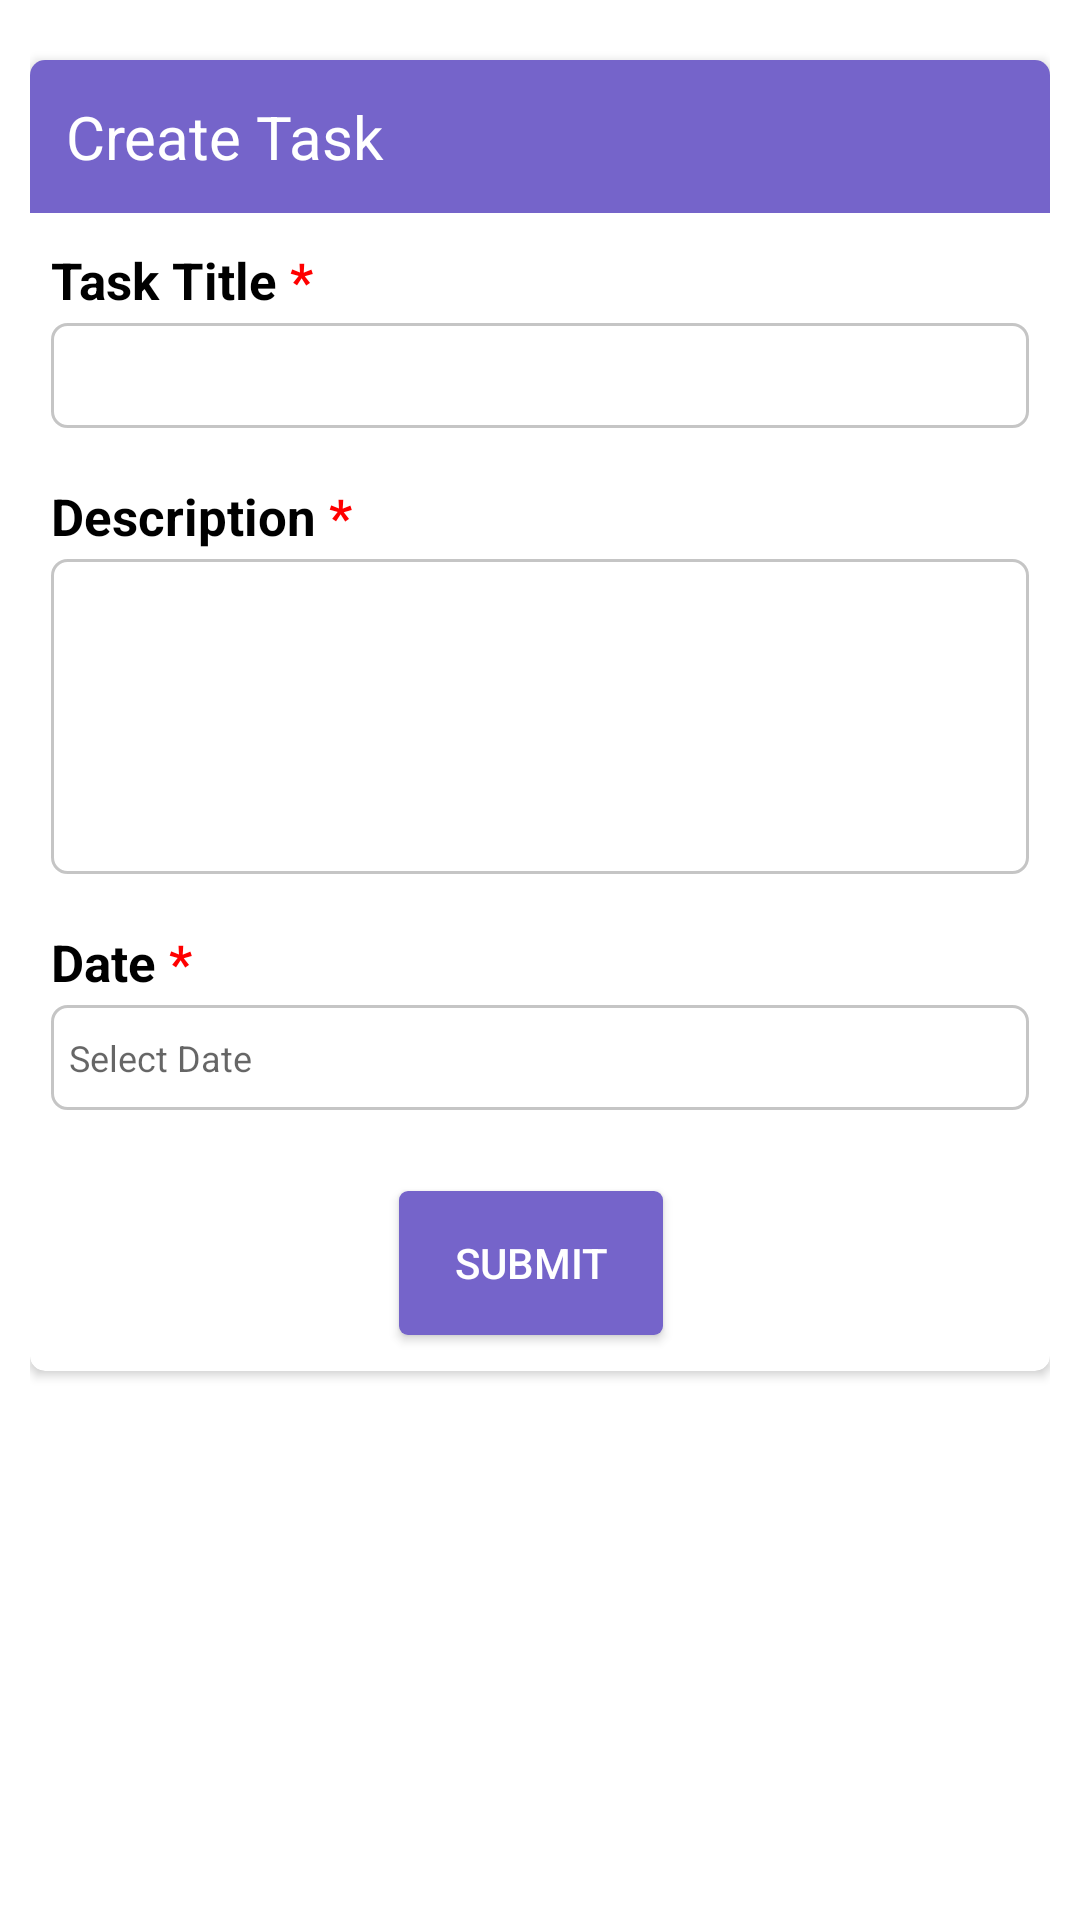

Android layout source for this screen:
<!-- AndroidManifest.xml: application theme Theme.KGIS -->
<!-- res/layout/dialog_negative_layout.xml -->
<?xml version="1.0" encoding="utf-8"?>
<androidx.constraintlayout.widget.ConstraintLayout
    xmlns:android="http://schemas.android.com/apk/res/android"
    xmlns:app="http://schemas.android.com/apk/res-auto"
    xmlns:tools="http://schemas.android.com/tools"
    android:layout_width="match_parent"
    android:layout_height="wrap_content"
    android:padding="10dp">

    <androidx.appcompat.widget.AppCompatImageView
        android:id="@+id/btnDialog"
        android:layout_width="wrap_content"
        android:layout_height="wrap_content"
        android:background="@drawable/cross_mark"
        android:padding="12dp"
        android:elevation="12dp"
        app:layout_constraintTop_toTopOf="parent"
        app:layout_constraintEnd_toEndOf="parent"
        android:layout_gravity="end"/>

    <androidx.cardview.widget.CardView
        android:layout_width="match_parent"
        android:layout_height="wrap_content"
        app:layout_constraintTop_toTopOf="parent"
        android:layout_marginTop="10dp"
        android:layout_marginBottom="12dp"
        app:layout_constraintTop_toBottomOf="@+id/btnDialog"
        app:cardCornerRadius="5dp">

        <androidx.appcompat.widget.LinearLayoutCompat
            android:layout_width="match_parent"
            android:layout_height="wrap_content"
            android:orientation="vertical">

            <androidx.appcompat.widget.AppCompatTextView
                android:layout_width="match_parent"
                android:layout_height="wrap_content"
                android:background="@color/colorPrimary"
                android:textColor="@color/white"
                android:gravity="start"
                android:text="Create Task"
                android:padding="12dp"
                android:textSize="20dp" />

            <androidx.appcompat.widget.LinearLayoutCompat
                android:layout_width="match_parent"
                android:layout_height="wrap_content"
                android:layout_marginTop="4dp"
                android:padding="7dp"
                android:orientation="vertical">
                <androidx.appcompat.widget.AppCompatTextView
                    android:layout_width="wrap_content"
                    android:layout_height="wrap_content"
                    android:text="@string/task_title"
                    android:textColor="@color/black"
                    android:textSize="17sp"
                    android:textStyle="bold" />

                <androidx.appcompat.widget.LinearLayoutCompat
                    android:layout_width="match_parent"
                    android:layout_height="35dp"
                    android:layout_marginTop="3dp"
                    android:background="@drawable/rectangle_boarder_grey"
                    android:orientation="horizontal">

                    <androidx.appcompat.widget.AppCompatEditText
                        android:id="@+id/task_name"
                        android:layout_width="match_parent"
                        android:layout_height="match_parent"
                        android:layout_gravity="center"
                        android:layout_marginLeft="5dp"
                        android:background="@null"
                        android:textColorHint="@color/frameBackground"
                        android:backgroundTint="@color/white"
                        android:inputType="text"
                        android:textColor="@color/black"
                        android:textCursorDrawable="@null"
                        android:textSize="14sp"
                        android:maxLength="25"
                        android:textStyle="normal" />

                </androidx.appcompat.widget.LinearLayoutCompat>

            </androidx.appcompat.widget.LinearLayoutCompat>

            <androidx.appcompat.widget.LinearLayoutCompat
                android:layout_width="match_parent"
                android:layout_height="wrap_content"
                android:layout_marginTop="4dp"
                android:padding="7dp"
                android:orientation="vertical">
                <androidx.appcompat.widget.AppCompatTextView
                    android:layout_width="wrap_content"
                    android:layout_height="wrap_content"
                    android:text="@string/description"
                    android:textColor="@color/black"
                    android:textSize="17sp"
                    android:textStyle="bold" />

                <androidx.appcompat.widget.LinearLayoutCompat
                    android:layout_width="match_parent"
                    android:layout_height="105dp"
                    android:layout_marginTop="3dp"
                    android:background="@drawable/rectangle_boarder_grey"
                    android:orientation="horizontal">

                    <androidx.appcompat.widget.AppCompatEditText
                        android:id="@+id/task_description"
                        android:layout_width="match_parent"
                        android:layout_height="105dp"
                        android:layout_gravity="center"
                        android:background="@null"
                        android:textColorHint="@color/frameBackground"
                        android:backgroundTint="@color/white"
                        android:gravity="start"
                        android:inputType="textCapSentences|textMultiLine"
                        android:textColor="@color/black"
                        android:textCursorDrawable="@null"
                        android:textSize="14sp"
                        android:textStyle="normal" />

                </androidx.appcompat.widget.LinearLayoutCompat>

            </androidx.appcompat.widget.LinearLayoutCompat>

            <androidx.appcompat.widget.LinearLayoutCompat
                android:layout_width="match_parent"
                android:layout_height="wrap_content"
                android:layout_marginTop="4dp"
                android:padding="7dp"
                android:orientation="vertical">
                <androidx.appcompat.widget.AppCompatTextView
                    android:layout_width="wrap_content"
                    android:layout_height="wrap_content"
                    android:text="@string/date"
                    android:textColor="@color/black"
                    android:textSize="17sp"
                    android:textStyle="bold" />

                <androidx.appcompat.widget.LinearLayoutCompat
                    android:id="@+id/date_layout"
                    android:layout_width="match_parent"
                    android:layout_height="35dp"
                    android:layout_marginTop="3dp"
                    android:background="@drawable/rectangle_boarder_grey"
                    android:orientation="horizontal">
                    <androidx.appcompat.widget.AppCompatTextView
                        android:id="@+id/task_date"
                        android:layout_width="match_parent"
                        android:layout_height="match_parent"
                        android:hint="Select Date"
                        android:textSize="12sp"
                        android:layout_marginStart="4dp"
                        android:layout_marginEnd="5dp"
                        android:layout_gravity="center_vertical"
                        android:gravity="center_vertical"
                        app:drawableEndCompat="@drawable/baseline_keyboard_arrow_down_24"/>

                </androidx.appcompat.widget.LinearLayoutCompat>

            </androidx.appcompat.widget.LinearLayoutCompat>

            <androidx.appcompat.widget.AppCompatButton
                android:id="@+id/btn_submit"
                android:layout_width="wrap_content"
                android:layout_height="wrap_content"
                android:background="@drawable/fill_brown_btn"
                android:text="submit"
                android:layout_marginBottom="12dp"
                android:layout_marginTop="20dp"
                android:layout_gravity="center"
                android:layout_marginEnd="3dp"
                android:textColor="@color/white" />


        </androidx.appcompat.widget.LinearLayoutCompat>

    </androidx.cardview.widget.CardView>


</androidx.constraintlayout.widget.ConstraintLayout>
<!-- resources referenced by this layout -->
<resources>
  <color name="black">#FF000000</color>
  <color name="colorPrimary">#7564ca</color>
  <color name="frameBackground">#646b6b6b</color>
  <color name="white">#FFFFFFFF</color>
  <!-- drawable fill_brown_btn (drawable) -->
  <?xml version="1.0" encoding="utf-8"?>
  <shape xmlns:android="http://schemas.android.com/apk/res/android">
  
      <solid android:color="@color/colorPrimary" />
  
      
  
      <corners android:radius="3dp" />
  
  </shape>
  <!-- drawable rectangle_boarder_grey (drawable) -->
  <?xml version="1.0" encoding="UTF-8"?>
  <shape xmlns:android="http://schemas.android.com/apk/res/android">
      <stroke android:width="1dp" android:color="@color/frameBackground" />
      <padding android:left="2dp"
          android:top="2dp"
          android:right="2dp"
          android:bottom="2dp" />
      <corners android:radius="5dp" />
      <solid android:color="@color/white" />
  </shape>
  <string name="date">Date<font color="#ff0000"><bold> *</bold></font></string>
  <string name="description">Description<font color="#ff0000"><bold> *</bold></font></string>
  <string name="task_title">Task Title<font color="#ff0000"><bold> *</bold></font></string>
  <style name="Theme.KGIS" parent="Theme.MaterialComponents.DayNight.DarkActionBar">
          
          <item name="colorPrimary">@color/colorPrimary</item>
          <item name="colorPrimaryVariant">@color/colorPrimaryVariant</item>
          <item name="colorOnPrimary">@color/white</item>
          
          <item name="colorSecondary">@color/colorPrimary</item>
          <item name="colorSecondaryVariant">@color/colorPrimaryVariant</item>
          <item name="colorOnSecondary">@color/black</item>
          
          <item name="android:statusBarColor">?attr/colorPrimaryVariant</item>
          <item name="windowActionBar">false</item>
          <item name="windowNoTitle">true</item>
          
      </style>
  <color name="colorPrimaryVariant">#7564ca</color>
</resources>
